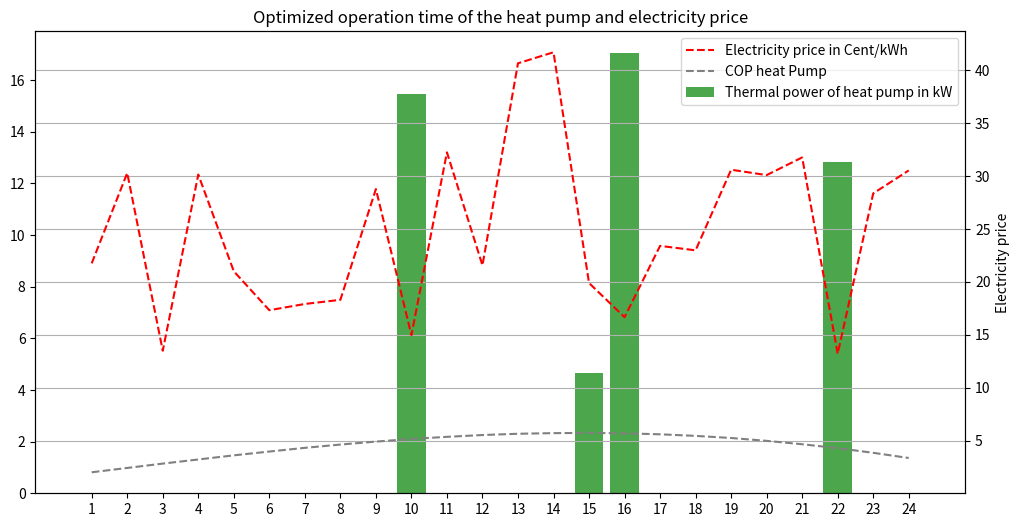

Python code for this plot:
# Import necessary libraries
from scipy.optimize import minimize  # For optimization
import matplotlib.pyplot as plt      # For plotting
import numpy as np                    # For numerical operations

# Data
hourlyPrice = [21.75, 30.29, 13.49, 30.14, 21.00, 17.32, 17.91, 18.30, 28.77, 14.97, 32.24, 21.56, 40.66, 41.70, 19.89, 16.66, 23.40, 22.98, 30.60, 30.09, 31.76, 13.21, 28.36, 30.53]
#hourlyPrice = [21.75, 3.29, 13.49, 30.14, 21.00, 17.32, 17.91, 18.30, 28.77, 14.97, 32.24, 21.56, 40.66, 41.70, 19.89, 16.66, 23.40, 22.98, 30.60, 30.09, 3.76, 13.21, 28.36, 30.53]

COPHeatPump = [2.0, 2.41, 2.82, 3.21, 3.60, 3.96, 4.31, 4.62, 4.90, 5.15, 5.35, 5.52, 5.64, 5.70, 5.72, 5.68, 5.59, 5.44, 5.24, 4.97, 4.65, 4.28, 3.84, 3.35]

heatDemandBuilding = 50  # kWh per day
powerHeatpumpElectrical = 3  # kW

# Objective and constraint functions
def objective_function(x):
    total_cost = 0
    for i in range(len(x)):
        total_cost += hourlyPrice[i] * x[i] * powerHeatpumpElectrical
    return total_cost

def constraint(x):
    total_heat_produced = sum(powerHeatpumpElectrical * COPHeatPump[i] * x[i] for i in range(len(x)))
    return heatDemandBuilding - total_heat_produced

# Initial guess for optimization
initial_guess = [0] * 24

# Bounds for variables (0 to 1 to limit operation time between 0 and 100%)
bounds = [(0, 1)] * 24

# Optimization
result = minimize(objective_function, initial_guess, bounds=bounds, constraints={'type': 'eq', 'fun': constraint})

# Total cost
totalCost = round(result.fun/100, 2)

print("\nTotal cost", totalCost)

# Data for visualization
hours = range(1, 25)

# Optimized operation time of the heat pump
optimized_hours = result.x

# Thermal energy generation of the heat pump as hourly array
thermal_energy = [optimized_hours[i] * powerHeatpumpElectrical * COPHeatPump[i] for i in range(len(hours))]


# Output of thermally generated energy
print("Set point of the heat pump")
for i, val in enumerate(optimized_hours):
    print(f"Hour {i+1}: {val*100:.2f} %")


# Output of thermally generated energy
print("Thermal energy generation of the heat pump (kWh per hour):")
for i, val in enumerate(thermal_energy):
    print(f"Hour {i+1}: {val:.2f} kWh")

sum_ThermalEnergy = round(sum(thermal_energy),2)

print("Sum of generated thermal energy:")
print(sum_ThermalEnergy)

# Electrical power consumption of the heat pump
plt.figure(figsize=(12, 6))



plt.bar(hours, thermal_energy, 
        label='Thermal power of heat pump in kW', color='green', alpha=0.7)

# Second y-axis on the right for electricity price
plt.twinx()

# Electricity price as line with secondary y-axis
plt.plot(hours, hourlyPrice, label='Electricity price in Cent/kWh', color='red', linestyle='--')

# Hourly COP
plt.plot(hours, COPHeatPump, label='COP heat Pump', color='grey', linestyle='--')

# First y-axis on the left for energy quantity
plt.ylabel('Electricity price')

# Plot properties
plt.title('Optimized operation time of the heat pump and electricity price')
plt.xlabel('Hour of the day')
plt.xticks(range(1, 25))
plt.grid(True)

# Legends
lines, labels = plt.gca().get_legend_handles_labels()
lines2, labels2 = plt.gcf().get_axes()[0].get_legend_handles_labels()
plt.legend(lines + lines2, labels + labels2, loc='upper right')

# Show plot
plt.show()
